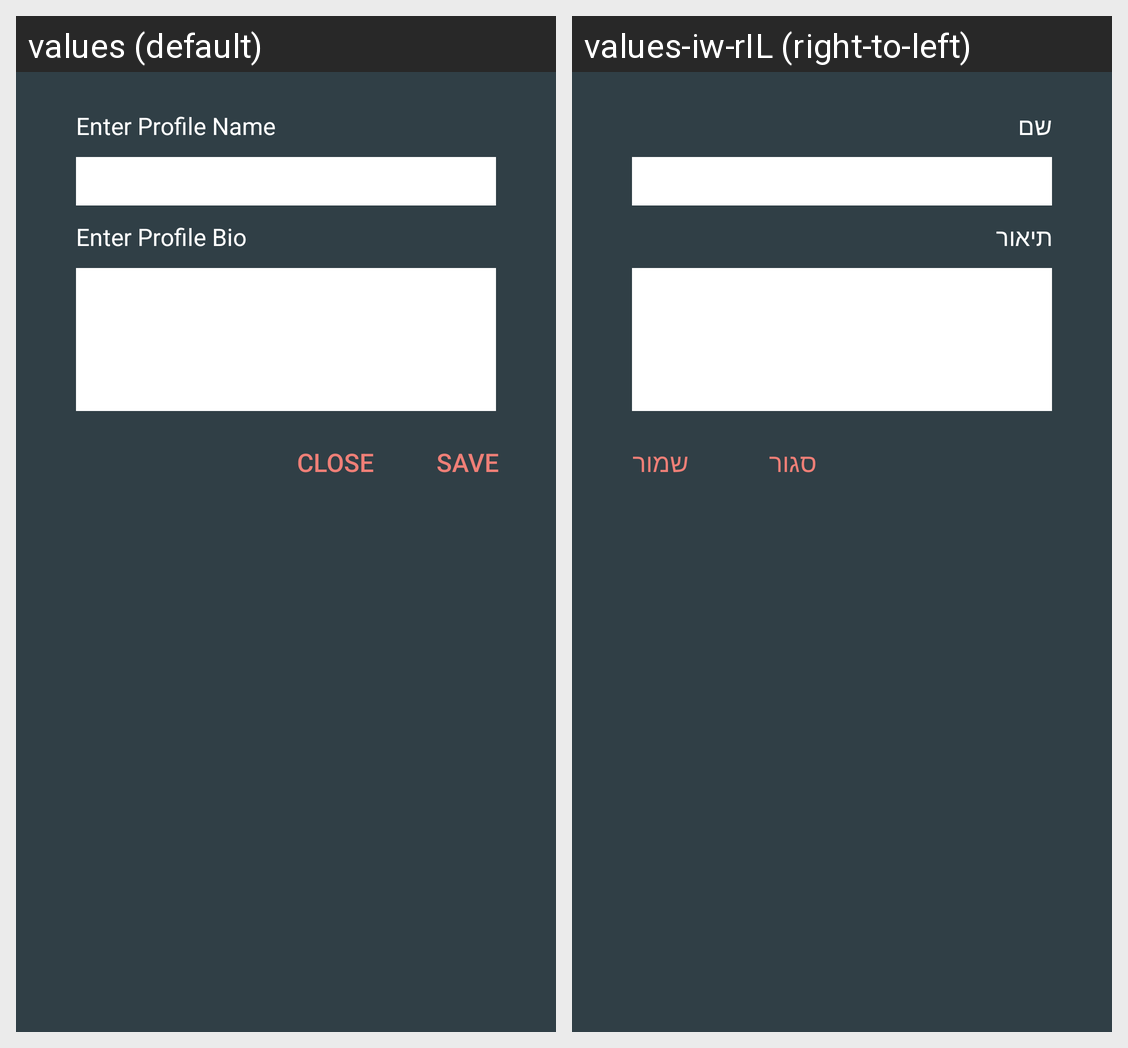

For this localized Android screen grid, give each drawn string resource with its value in every locale shown.
Android screen res/layout/edit_name_bio_dialog.xml rendered under 2 locales, left to right: values (default), values-iw-rIL (right-to-left). Device: Nexus 5 (rendered at 1080×1920; each locale shown at half size, 540×960, under a caption strip naming it); theme AppTheme.
Strings drawn on this screen, with the default value and each locale's value (text and hints the layout hard-codes, and strings that could not be matched under every locale, appear in the picture but are not listed):

enter_profile_name
  values: Enter Profile Name
  values-iw-rIL: שם

enter_profile_bio
  values: Enter Profile Bio
  values-iw-rIL: תיאור

close
  values: Close
  values-iw-rIL: סגור

save
  values: Save
  values-iw-rIL: שמור
